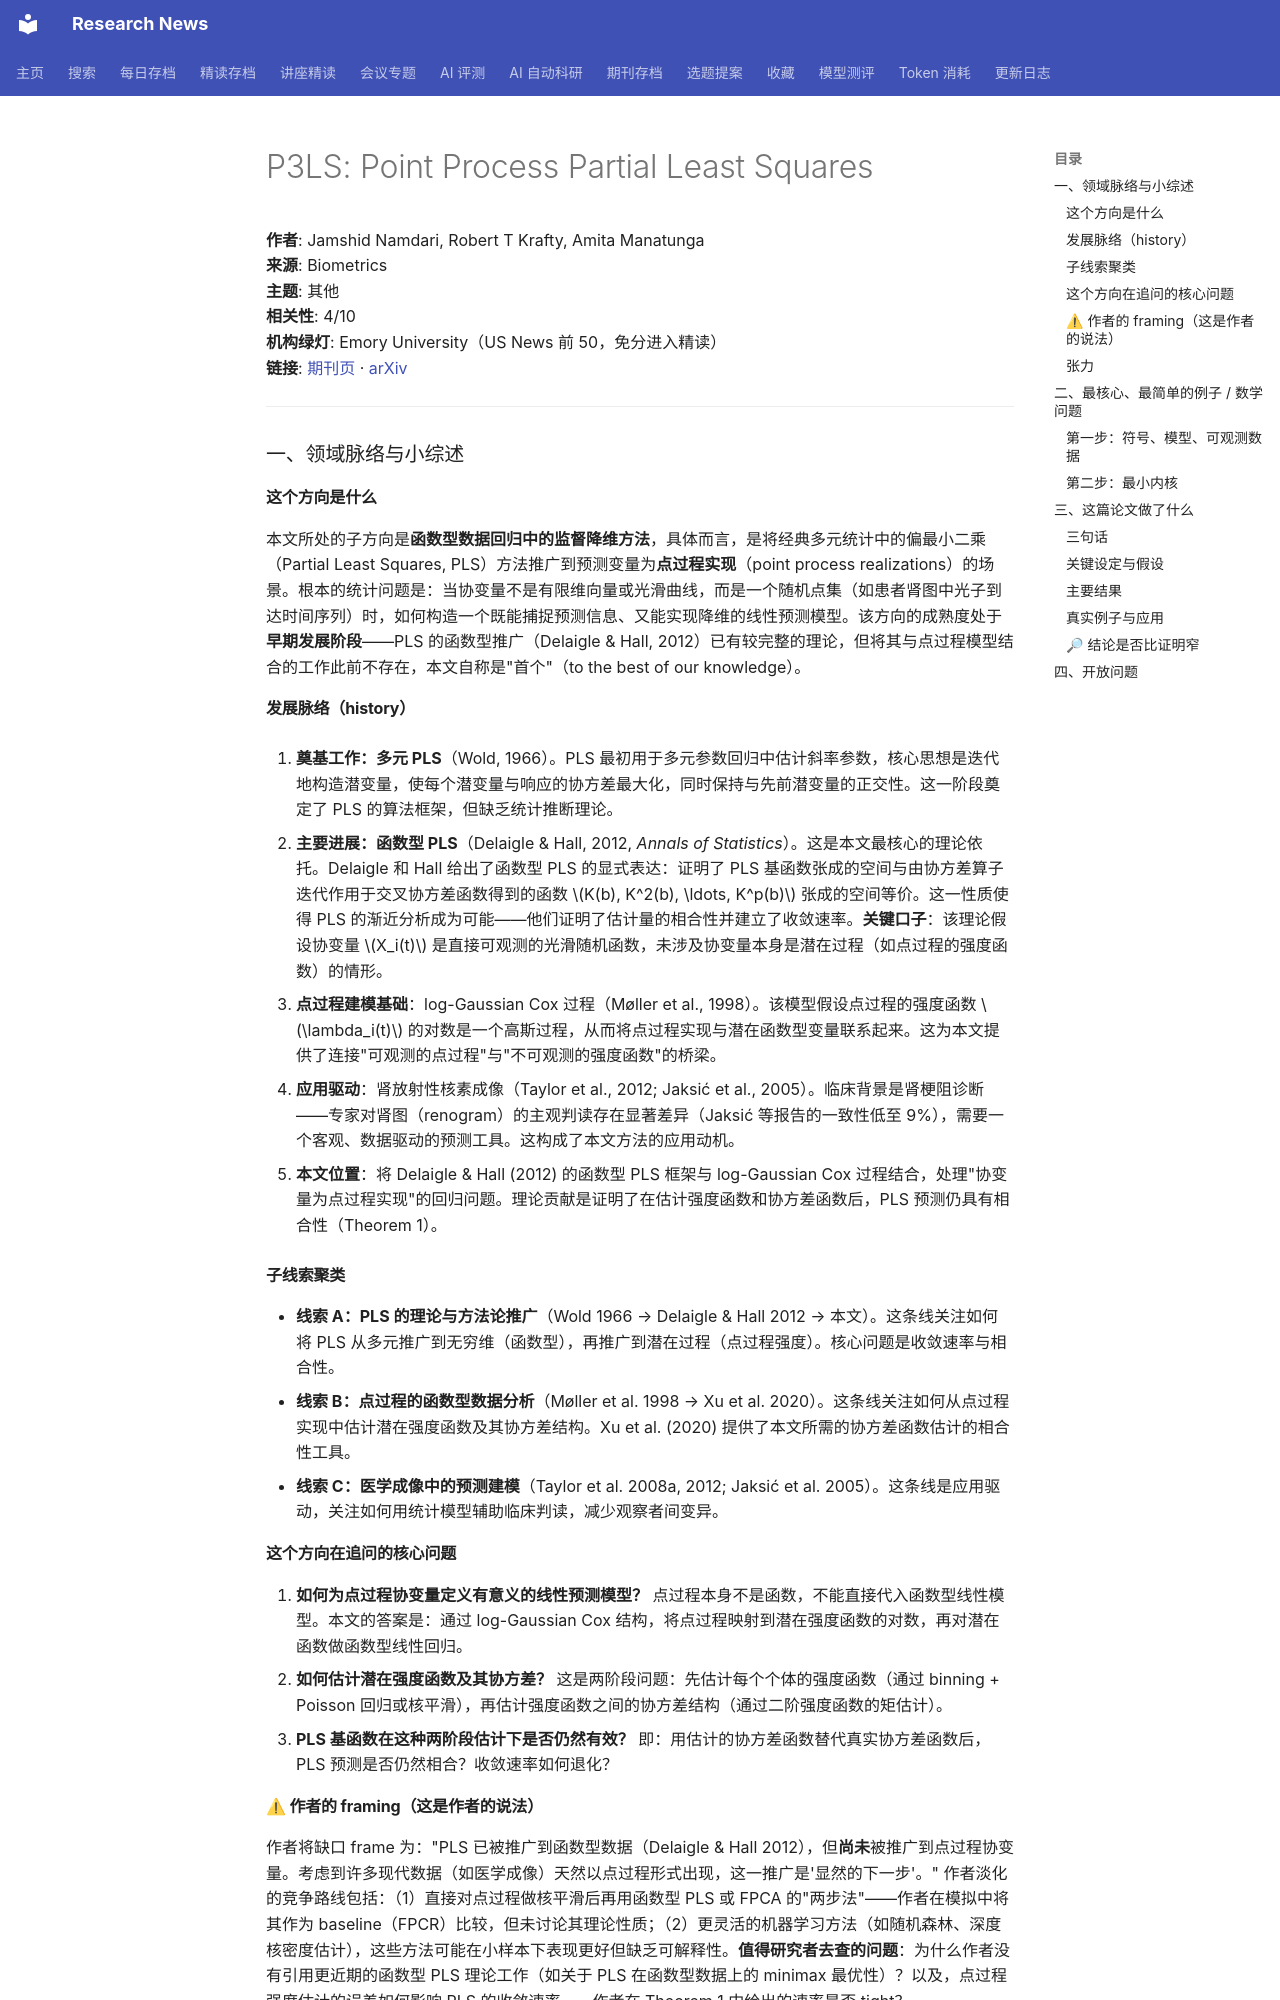

repository: cxy0714/research-news · page: deep_reads/2026-10-10-10.1093_biomtc_ujag136/index.html · generator: mkdocs

# P3LS: Point Process Partial Least Squares

**作者**: Jamshid Namdari, Robert T Krafty, Amita Manatunga  
**来源**: Biometrics  
**主题**: 其他  
**相关性**: 4/10  
**机构绿灯**: Emory University（US News 前 50，免分进入精读）  
**链接**: [期刊页](https://doi.org/10.1093/biomtc/ujag136) · [arXiv](https://arxiv.org/abs/2412.11267)

---

### 一、领域脉络与小综述

#### 这个方向是什么

本文所处的子方向是**函数型数据回归中的监督降维方法**，具体而言，是将经典多元统计中的偏最小二乘（Partial Least Squares, PLS）方法推广到预测变量为**点过程实现**（point process realizations）的场景。根本的统计问题是：当协变量不是有限维向量或光滑曲线，而是一个随机点集（如患者肾图中光子到达时间序列）时，如何构造一个既能捕捉预测信息、又能实现降维的线性预测模型。该方向的成熟度处于**早期发展阶段**——PLS 的函数型推广（Delaigle & Hall, 2012）已有较完整的理论，但将其与点过程模型结合的工作此前不存在，本文自称是"首个"（to the best of our knowledge）。

#### 发展脉络（history）

1. **奠基工作：多元 PLS**（Wold, 1966）。PLS 最初用于多元参数回归中估计斜率参数，核心思想是迭代地构造潜变量，使每个潜变量与响应的协方差最大化，同时保持与先前潜变量的正交性。这一阶段奠定了 PLS 的算法框架，但缺乏统计推断理论。

2. **主要进展：函数型 PLS**（Delaigle & Hall, 2012, *Annals of Statistics*）。这是本文最核心的理论依托。Delaigle 和 Hall 给出了函数型 PLS 的显式表达：证明了 PLS 基函数张成的空间与由协方差算子迭代作用于交叉协方差函数得到的函数 $K(b), K^2(b), \ldots, K^p(b)$ 张成的空间等价。这一性质使得 PLS 的渐近分析成为可能——他们证明了估计量的相合性并建立了收敛速率。**关键口子**：该理论假设协变量 $X_i(t)$ 是直接可观测的光滑随机函数，未涉及协变量本身是潜在过程（如点过程的强度函数）的情形。

3. **点过程建模基础**：log-Gaussian Cox 过程（Møller et al., 1998）。该模型假设点过程的强度函数 $\lambda_i(t)$ 的对数是一个高斯过程，从而将点过程实现与潜在函数型变量联系起来。这为本文提供了连接"可观测的点过程"与"不可观测的强度函数"的桥梁。

4. **应用驱动**：肾放射性核素成像（Taylor et al., 2012; Jaksić et al., 2005）。临床背景是肾梗阻诊断——专家对肾图（renogram）的主观判读存在显著差异（Jaksić 等报告的一致性低至 9%），需要一个客观、数据驱动的预测工具。这构成了本文方法的应用动机。

5. **本文位置**：将 Delaigle & Hall (2012) 的函数型 PLS 框架与 log-Gaussian Cox 过程结合，处理"协变量为点过程实现"的回归问题。理论贡献是证明了在估计强度函数和协方差函数后，PLS 预测仍具有相合性（Theorem 1）。

#### 子线索聚类

- **线索 A：PLS 的理论与方法论推广**（Wold 1966 → Delaigle & Hall 2012 → 本文）。这条线关注如何将 PLS 从多元推广到无穷维（函数型），再推广到潜在过程（点过程强度）。核心问题是收敛速率与相合性。
- **线索 B：点过程的函数型数据分析**（Møller et al. 1998 → Xu et al. 2020）。这条线关注如何从点过程实现中估计潜在强度函数及其协方差结构。Xu et al. (2020) 提供了本文所需的协方差函数估计的相合性工具。
- **线索 C：医学成像中的预测建模**（Taylor et al. 2008a, 2012; Jaksić et al. 2005）。这条线是应用驱动，关注如何用统计模型辅助临床判读，减少观察者间变异。

#### 这个方向在追问的核心问题

1. **如何为点过程协变量定义有意义的线性预测模型？** 点过程本身不是函数，不能直接代入函数型线性模型。本文的答案是：通过 log-Gaussian Cox 结构，将点过程映射到潜在强度函数的对数，再对潜在函数做函数型线性回归。
2. **如何估计潜在强度函数及其协方差？** 这是两阶段问题：先估计每个个体的强度函数（通过 binning + Poisson 回归或核平滑），再估计强度函数之间的协方差结构（通过二阶强度函数的矩估计）。
3. **PLS 基函数在这种两阶段估计下是否仍然有效？** 即：用估计的协方差函数替代真实协方差函数后，PLS 预测是否仍然相合？收敛速率如何退化？

#### ⚠ 作者的 framing（这是作者的说法）

作者将缺口 frame 为："PLS 已被推广到函数型数据（Delaigle & Hall 2012），但**尚未**被推广到点过程协变量。考虑到许多现代数据（如医学成像）天然以点过程形式出现，这一推广是'显然的下一步'。" 作者淡化的竞争路线包括：（1）直接对点过程做核平滑后再用函数型 PLS 或 FPCA 的"两步法"——作者在模拟中将其作为 baseline（FPCR）比较，但未讨论其理论性质；（2）更灵活的机器学习方法（如随机森林、深度核密度估计），这些方法可能在小样本下表现更好但缺乏可解释性。**值得研究者去查的问题**：为什么作者没有引用更近期的函数型 PLS 理论工作（如关于 PLS 在函数型数据上的 minimax 最优性）？以及，点过程强度估计的误差如何影响 PLS 的收敛速率——作者在 Theorem 1 中给出的速率是否 tight？

#### 张力

未见明显对立引用。Delaigle & Hall (2012) 与 Xu et al. (2020) 的假设条件在本文中被直接采用，未出现条件冲突。一个潜在张力是：Delaigle & Hall (2012) 假设协变量 $X_i$ 直接可观测且光滑，而本文中 $X_i$ 是潜在过程且只能通过点过程间接估计——作者通过假设 bin 宽度随 $n$ 收缩来桥接这一差距，但这一桥接的代价（收敛速率退化）未与任何已有工作对比。


### 二、最核心、最简单的例子 / 数学问题
